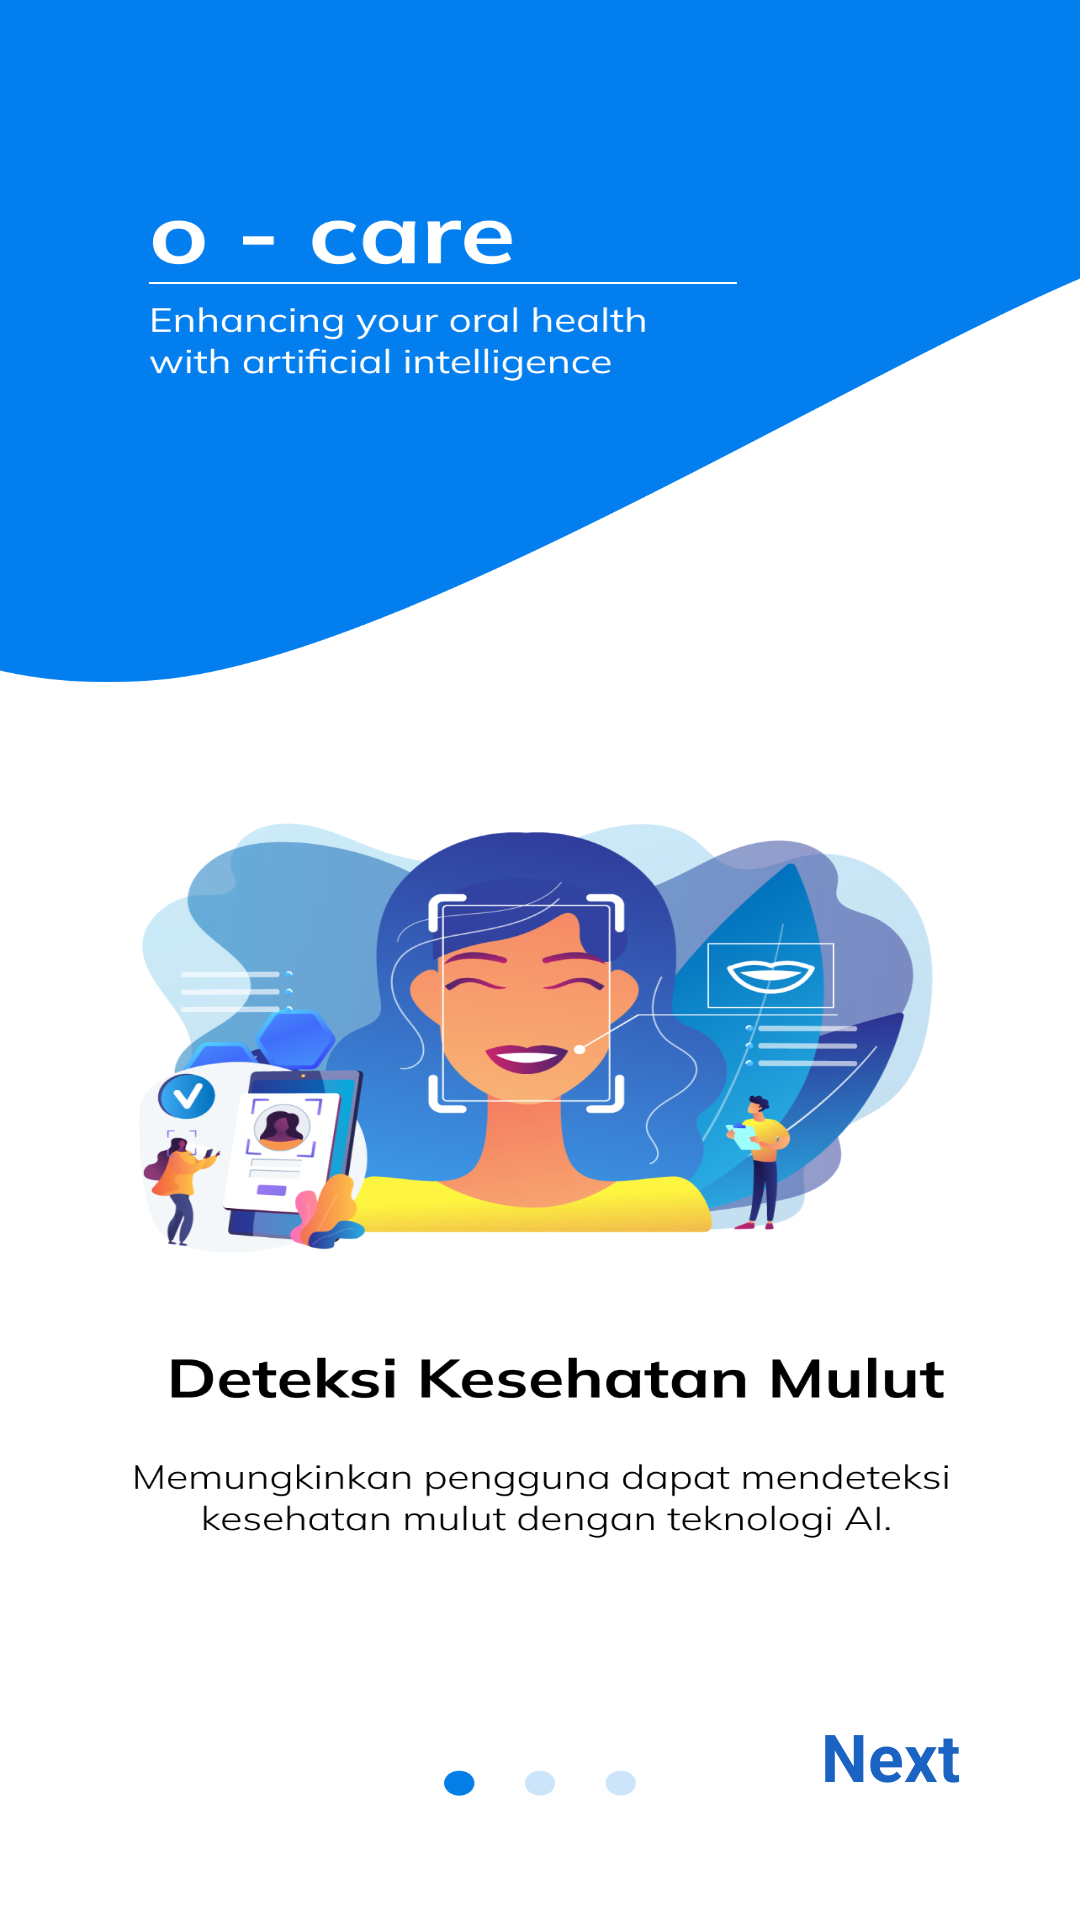

Layout XML and referenced resources for this Android screen:
<!-- AndroidManifest.xml: application theme Theme.MainAppLabRats -->
<!-- res/layout/fragment_first_screen.xml -->
<?xml version="1.0" encoding="utf-8"?>
<androidx.constraintlayout.widget.ConstraintLayout xmlns:android="http://schemas.android.com/apk/res/android"
    xmlns:app="http://schemas.android.com/apk/res-auto"
    xmlns:tools="http://schemas.android.com/tools"
    android:layout_width="match_parent"
    android:layout_height="match_parent"
    android:background="@drawable/onboard1"
    android:scaleType="centerCrop"
    tools:context=".ui.onboarding.screens.FirstScreen">

    <TextView
        android:id="@+id/next"
        android:layout_width="wrap_content"
        android:layout_height="wrap_content"
        android:layout_marginEnd="40dp"
        android:layout_marginBottom="40dp"
        android:background="@color/white"
        android:text="Next"
        android:textColor="@color/blue"
        android:textSize="22sp"
        android:textStyle="bold"
        app:layout_constraintBottom_toBottomOf="parent"
        app:layout_constraintEnd_toEndOf="parent" />

</androidx.constraintlayout.widget.ConstraintLayout>
<!-- resources referenced by this layout -->
<resources>
  <color name="blue">#FF1A63C2</color>
  <color name="white">#FFFFFFFF</color>
  <!-- drawable onboard1: png bitmap (drawable-hdpi, 111173 bytes) -->
  <style name="Theme.MainAppLabRats" parent="Theme.MaterialComponents.DayNight.DarkActionBar">
          
          <item name="colorPrimary">@color/colorPrimary</item>
          <item name="colorPrimaryVariant">@color/colorSecondary</item>
          <item name="colorOnPrimary">@color/white</item>
          
          <item name="colorSecondary">@color/teal_200</item>
          <item name="colorSecondaryVariant">@color/teal_700</item>
          <item name="colorOnSecondary">@color/black</item>
          
          <item name="android:statusBarColor">?attr/colorPrimaryVariant</item>
          
          <item name="android:textColor">@color/black</item>
          <item name="android:iconTint">@color/black</item>
          <item name="android:background">@color/MainBackground</item>
      </style>
  <color name="colorPrimary">#4682A9</color>
  <color name="colorSecondary">#749BC2</color>
  <color name="teal_200">#FF03DAC5</color>
  <color name="teal_700">#FF018786</color>
  <color name="black">#FF000000</color>
  <color name="MainBackground">#ececec</color>
</resources>
